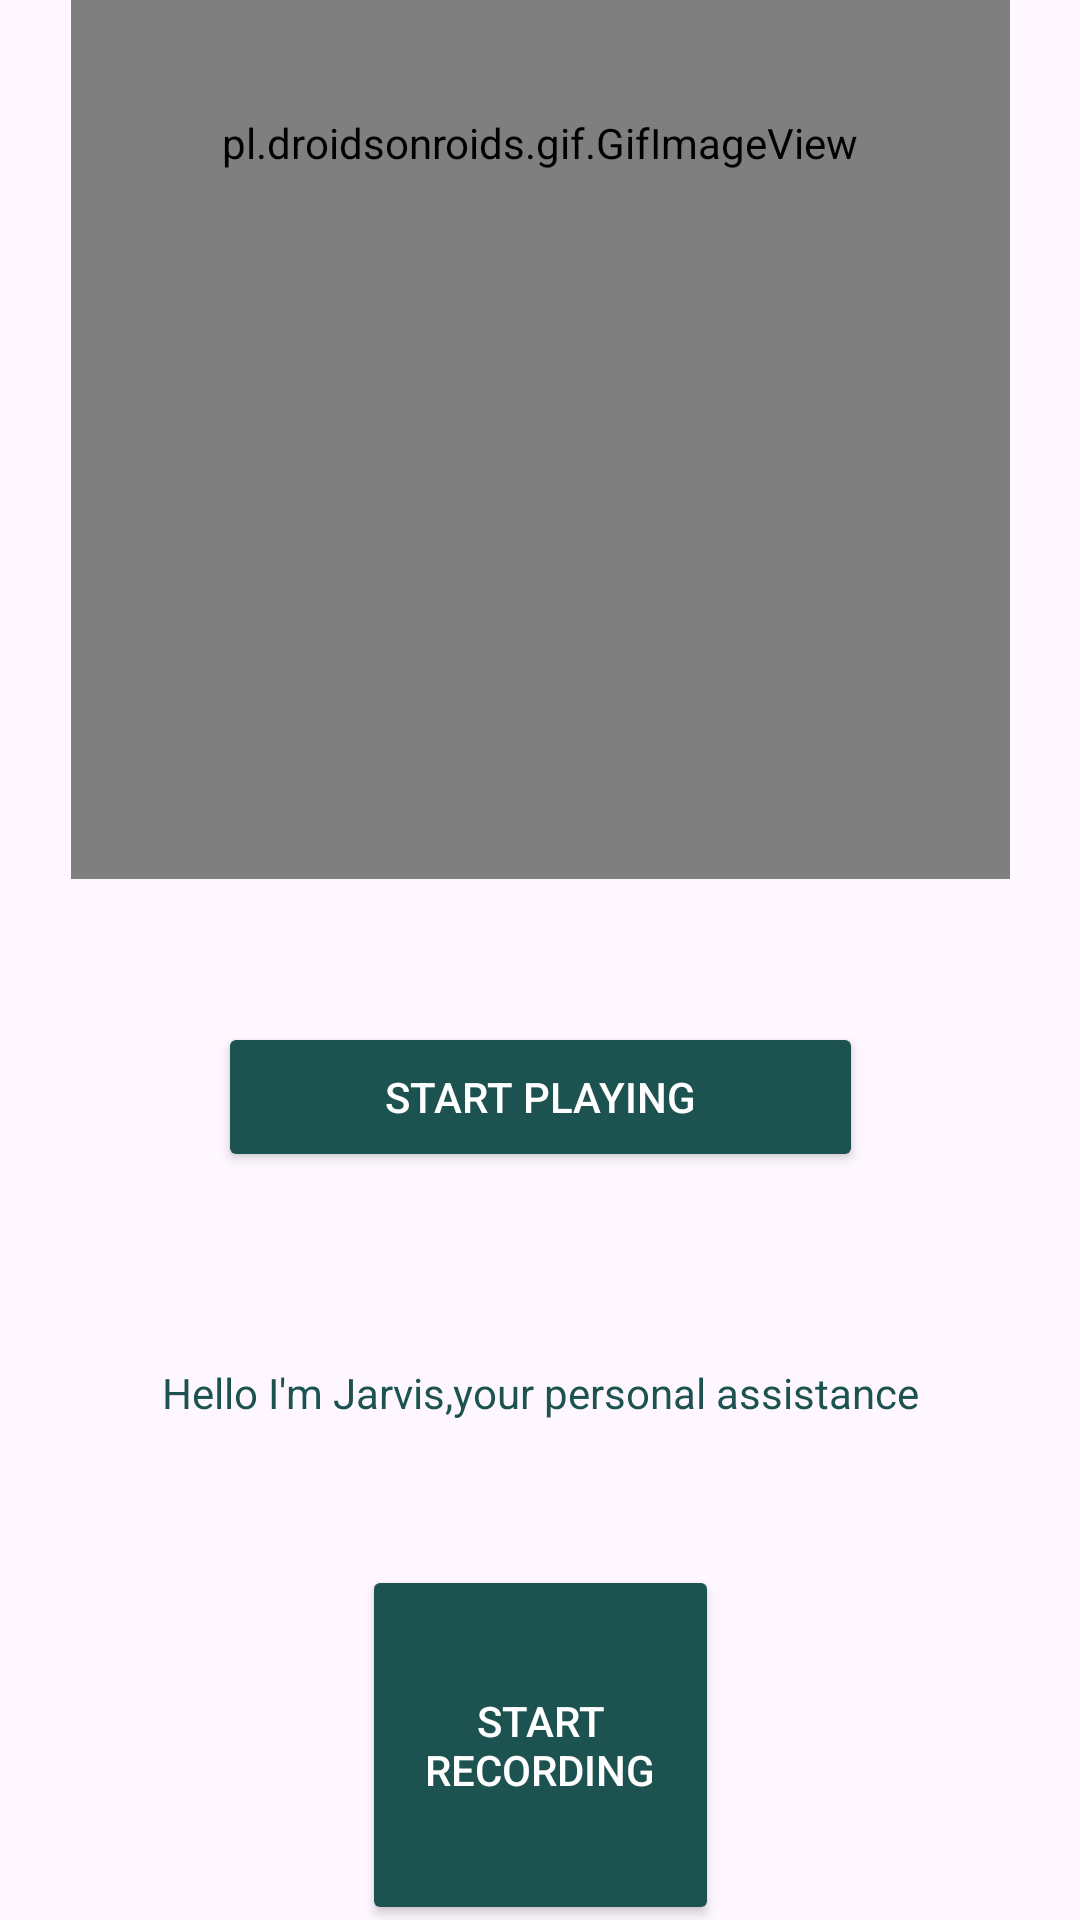

Layout XML and referenced resources for this Android screen:
<!-- AndroidManifest.xml: application theme Theme.Application01 -->
<!-- res/layout/activity_main.xml -->
<?xml version="1.0" encoding="utf-8"?>
<androidx.constraintlayout.widget.ConstraintLayout xmlns:android="http://schemas.android.com/apk/res/android"
    xmlns:app="http://schemas.android.com/apk/res-auto"
    xmlns:tools="http://schemas.android.com/tools"
    android:id="@+id/main"
    android:layout_width="match_parent"
    android:layout_height="match_parent"
    android:background="@drawable/background"
    tools:context=".MainActivity">

    <pl.droidsonroids.gif.GifImageView
        android:layout_width="313dp"
        android:layout_height="491dp"
        android:layout_marginBottom="48dp"
        android:src="@drawable/result"
        app:layout_constraintBottom_toTopOf="@+id/buttonplaying"
        app:layout_constraintEnd_toEndOf="parent"
        app:layout_constraintStart_toStartOf="parent" />

    <TextView
        android:id="@+id/textView"
        android:layout_width="wrap_content"
        android:layout_height="wrap_content"
        android:text="Hello I'm Jarvis,your personal assistance"
        android:textColor="#1c524f"
        app:layout_constraintBottom_toBottomOf="parent"
        app:layout_constraintEnd_toEndOf="parent"
        app:layout_constraintStart_toStartOf="parent"
        app:layout_constraintTop_toTopOf="parent"
        app:layout_constraintVertical_bias="0.732" />

    <Button
        android:id="@+id/buttonplaying"
        android:layout_width="215dp"
        android:layout_height="50dp"
        android:layout_marginBottom="64dp"
        android:backgroundTint="#1c524f"
        android:text="Start playing"
        android:textColor="@color/white"
        app:layout_constraintBottom_toTopOf="@+id/textView"
        app:layout_constraintEnd_toEndOf="parent"
        app:layout_constraintStart_toStartOf="parent" />

    <Button
        android:id="@+id/recordButton"
        android:layout_width="119dp"
        android:layout_height="120dp"
        android:layout_marginTop="48dp"
        android:backgroundTint="#1c524f"
        android:text="Start Recording"
        android:textColor="@color/white"
        app:layout_constraintEnd_toEndOf="parent"
        app:layout_constraintStart_toStartOf="parent"
        app:layout_constraintTop_toBottomOf="@+id/textView" />

    <androidx.constraintlayout.widget.Guideline
        android:id="@+id/guideline"
        android:layout_width="wrap_content"
        android:layout_height="wrap_content"
        android:orientation="horizontal"
        app:layout_constraintGuide_begin="20dp" />

    <androidx.constraintlayout.widget.Guideline
        android:id="@+id/guideline3"
        android:layout_width="wrap_content"
        android:layout_height="wrap_content"
        android:orientation="vertical"
        app:layout_constraintGuide_begin="-12dp" />

    <androidx.constraintlayout.widget.Guideline
        android:id="@+id/guideline2"
        android:layout_width="wrap_content"
        android:layout_height="wrap_content"
        android:orientation="horizontal"
        app:layout_constraintGuide_end="871dp" />


</androidx.constraintlayout.widget.ConstraintLayout>
<!-- resources referenced by this layout -->
<resources>
  <style name="Theme.Application01" parent="Base.Theme.Application01" />
  <style name="Base.Theme.Application01" parent="Theme.Material3.DayNight.NoActionBar">
          
          
      </style>
  <!-- not gathered from this repository: default colours our renderer supplied (Android Studio template values) -->
  <color name="white">#FFFFFFFF</color>
</resources>
